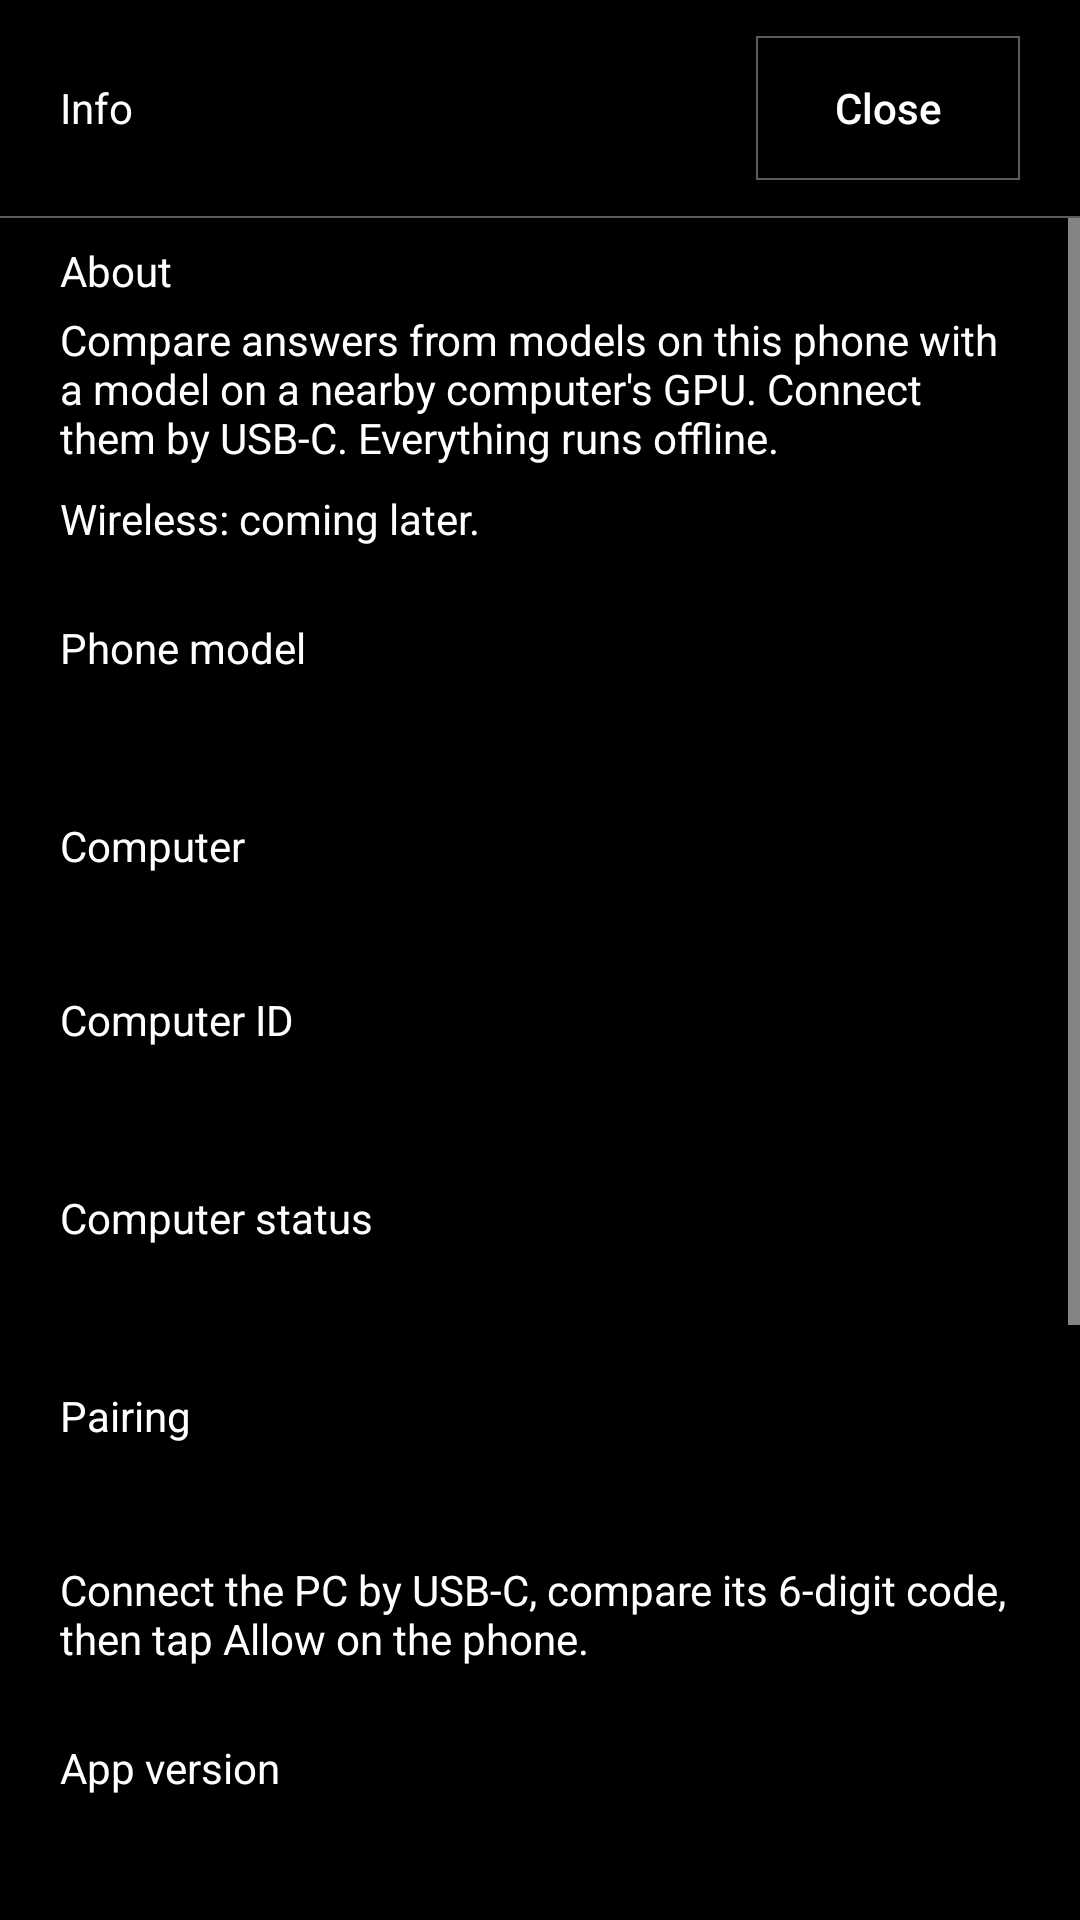

This screen was rendered from an Android layout file. Write that file and the resources it references.
<!-- AndroidManifest.xml: application theme OposTheme -->
<!-- res/layout/gpu_link_info.xml -->
<?xml version="1.0" encoding="utf-8"?>
<LinearLayout xmlns:android="http://schemas.android.com/apk/res/android"
    android:id="@+id/info_page"
    android:layout_width="match_parent"
    android:layout_height="match_parent"
    android:background="@color/newspaper_paper"
    android:fitsSystemWindows="true"
    android:orientation="vertical">

    <LinearLayout
        android:layout_width="match_parent"
        android:layout_height="wrap_content"
        android:gravity="center_vertical"
        android:orientation="horizontal"
        android:paddingStart="20dp"
        android:paddingTop="12dp"
        android:paddingEnd="20dp"
        android:paddingBottom="12dp">

        <TextView
            android:id="@+id/info_page_title"
            android:layout_width="0dp"
            android:layout_height="wrap_content"
            android:layout_weight="1"
            android:accessibilityHeading="true"
            android:text="@string/info_title"
            android:textColor="@color/newspaper_ink" />

        <Button
            android:id="@+id/info_close"
            android:layout_width="88dp"
            android:layout_height="48dp"
            android:background="@drawable/newspaper_outline"
            android:text="@string/close"
            android:textAllCaps="false"
            android:textColor="@color/newspaper_ink" />
    </LinearLayout>

    <View
        android:id="@+id/info_rule"
        android:layout_width="match_parent"
        android:layout_height="@dimen/card_stroke"
        android:background="@color/newspaper_stroke" />

    <ScrollView
        android:layout_width="match_parent"
        android:layout_height="0dp"
        android:layout_weight="1"
        android:fillViewport="true">

        <LinearLayout
            android:layout_width="match_parent"
            android:layout_height="wrap_content"
            android:orientation="vertical"
            android:paddingStart="20dp"
            android:paddingTop="8dp"
            android:paddingEnd="20dp"
            android:paddingBottom="28dp">

            <TextView
                android:id="@+id/info_about_label_text"
                android:layout_width="match_parent"
                android:layout_height="wrap_content"
                android:labelFor="@id/info_about"
                android:text="@string/info_about_label"
                android:textColor="@color/newspaper_ink" />
            <TextView
                android:id="@+id/info_about"
                android:layout_width="match_parent"
                android:layout_height="wrap_content"
                android:layout_marginTop="4dp"
                android:layout_marginBottom="8dp"
                android:text="@string/info_about"
                android:textColor="@color/newspaper_ink" />

            <TextView
                android:id="@+id/info_wireless_note"
                android:layout_width="match_parent"
                android:layout_height="wrap_content"
                android:layout_marginBottom="@dimen/space_xl"
                android:text="@string/info_wireless_coming_later"
                android:textColor="@color/newspaper_ink" />

            <TextView
                android:id="@+id/info_phone_model_label_text"
                android:layout_width="match_parent"
                android:layout_height="wrap_content"
                android:labelFor="@id/info_phone_model"
                android:text="@string/info_phone_model_label"
                android:textColor="@color/newspaper_ink" />
            <TextView
                android:id="@+id/info_phone_model"
                android:layout_width="match_parent"
                android:layout_height="wrap_content"
                android:layout_marginTop="4dp"
                android:textColor="@color/newspaper_ink" />

            <TextView
                android:layout_width="match_parent"
                android:layout_height="wrap_content"
                android:layout_marginTop="@dimen/space_xl"
                android:labelFor="@id/info_pc"
                android:id="@+id/info_pc_label_text"
                android:text="@string/info_pc_label"
                android:textColor="@color/newspaper_ink" />
            <TextView
                android:id="@+id/info_pc"
                android:layout_width="match_parent"
                android:layout_height="wrap_content"
                android:layout_marginTop="4dp"
                android:textColor="@color/newspaper_ink" />

            <TextView
                android:layout_width="match_parent"
                android:layout_height="wrap_content"
                android:layout_marginTop="16dp"
                android:labelFor="@id/info_pc_id"
                android:id="@+id/info_pc_id_label_text"
                android:text="@string/info_pc_id_label"
                android:textColor="@color/newspaper_ink" />
            <TextView
                android:id="@+id/info_pc_id"
                android:layout_width="match_parent"
                android:layout_height="wrap_content"
                android:layout_marginTop="4dp"
                android:textColor="@color/newspaper_ink" />

            <TextView
                android:layout_width="match_parent"
                android:layout_height="wrap_content"
                android:layout_marginTop="@dimen/space_xl"
                android:labelFor="@id/info_pc_status"
                android:id="@+id/info_pc_status_label_text"
                android:text="@string/info_pc_status_label"
                android:textColor="@color/newspaper_ink" />
            <TextView
                android:id="@+id/info_pc_status"
                android:layout_width="match_parent"
                android:layout_height="wrap_content"
                android:layout_marginTop="4dp"
                android:textColor="@color/newspaper_ink" />

            <TextView
                android:id="@+id/info_pairing_label_text"
                android:layout_width="match_parent"
                android:layout_height="wrap_content"
                android:layout_marginTop="@dimen/space_xl"
                android:labelFor="@id/info_pairing"
                android:text="@string/info_pairing_label"
                android:textColor="@color/newspaper_ink" />
            <TextView
                android:id="@+id/info_pairing"
                android:layout_width="match_parent"
                android:layout_height="wrap_content"
                android:layout_marginTop="4dp"
                android:textColor="@color/newspaper_ink" />

            <TextView
                android:id="@+id/info_replace_pc_steps"
                android:layout_width="match_parent"
                android:layout_height="wrap_content"
                android:layout_marginTop="16dp"
                android:text="@string/info_replace_pc_steps"
                android:textColor="@color/newspaper_ink" />

            <TextView
                android:id="@+id/info_app_version_label_text"
                android:layout_width="match_parent"
                android:layout_height="wrap_content"
                android:layout_marginTop="@dimen/space_xl"
                android:labelFor="@id/info_app_version"
                android:text="@string/info_app_version_label"
                android:textColor="@color/newspaper_ink" />
            <TextView
                android:id="@+id/info_app_version"
                android:layout_width="match_parent"
                android:layout_height="wrap_content"
                android:layout_marginTop="4dp"
                android:textColor="@color/newspaper_ink" />

            <TextView
                android:id="@+id/info_local_service_label_text"
                android:layout_width="match_parent"
                android:layout_height="wrap_content"
                android:layout_marginTop="@dimen/space_xl"
                android:labelFor="@id/info_local_service"
                android:text="@string/info_local_service_label"
                android:textColor="@color/newspaper_ink" />
            <TextView
                android:id="@+id/info_local_service"
                android:layout_width="match_parent"
                android:layout_height="wrap_content"
                android:layout_marginTop="4dp"
                android:textColor="@color/newspaper_ink" />

            <TextView
                android:id="@+id/info_keep_screen_on_label_text"
                android:layout_width="match_parent"
                android:layout_height="wrap_content"
                android:layout_marginTop="@dimen/space_xl"
                android:labelFor="@id/info_keep_screen_on"
                android:text="@string/info_keep_screen_on_label"
                android:textColor="@color/newspaper_ink" />
            <TextView
                android:id="@+id/info_keep_screen_on"
                android:layout_width="match_parent"
                android:layout_height="wrap_content"
                android:layout_marginTop="4dp"
                android:text="@string/info_keep_screen_on"
                android:textColor="@color/newspaper_ink" />

            <TextView
                android:id="@+id/info_screen_timeout_label_text"
                android:layout_width="match_parent"
                android:layout_height="wrap_content"
                android:layout_marginTop="@dimen/space_xl"
                android:labelFor="@id/info_screen_timeout"
                android:text="@string/info_screen_timeout_label"
                android:textColor="@color/newspaper_ink" />
            <TextView
                android:id="@+id/info_screen_timeout"
                android:layout_width="match_parent"
                android:layout_height="wrap_content"
                android:layout_marginTop="4dp"
                android:textColor="@color/newspaper_ink" />

            <TextView
                android:id="@+id/info_cover_layout_label_text"
                android:layout_width="match_parent"
                android:layout_height="wrap_content"
                android:layout_marginTop="@dimen/space_xl"
                android:labelFor="@id/info_cover_layout"
                android:text="@string/info_cover_layout_label"
                android:textColor="@color/newspaper_ink" />
            <TextView
                android:id="@+id/info_cover_layout"
                android:layout_width="match_parent"
                android:layout_height="wrap_content"
                android:layout_marginTop="4dp"
                android:text="@string/info_cover_layout"
                android:textColor="@color/newspaper_ink" />

            <TextView
                android:id="@+id/info_forget_error"
                android:layout_width="match_parent"
                android:layout_height="wrap_content"
                android:layout_marginTop="12dp"
                android:accessibilityLiveRegion="polite"
                android:textColor="@color/newspaper_ink" />

            <Button
                android:id="@+id/info_forget_pc"
                android:layout_width="match_parent"
                android:layout_height="56dp"
                android:layout_marginTop="20dp"
                android:background="@drawable/newspaper_outline"
                android:text="@string/forget_pc"
                android:textAllCaps="false"
                android:textColor="@color/newspaper_ink"
                android:visibility="gone" />
        </LinearLayout>
    </ScrollView>
</LinearLayout>
<!-- resources referenced by this layout -->
<resources>
  <color name="newspaper_ink">#FFFFFF</color>
  <color name="newspaper_paper">#000000</color>
  <color name="newspaper_stroke">#5C5C5C</color>
  <dimen name="card_stroke">0.5dp</dimen>
  <dimen name="space_xl">24dp</dimen>
  <!-- drawable newspaper_outline (drawable) -->
  <shape xmlns:android="http://schemas.android.com/apk/res/android" android:shape="rectangle">
      <solid android:color="@color/newspaper_paper" />
      <stroke android:width="0.5dp" android:color="@color/newspaper_stroke" />
  </shape>
  <string name="close">Close</string>
  <string name="forget_pc">Forget this PC</string>
  <string name="info_about">Compare answers from models on this phone with a model on a nearby computer\'s GPU. Connect them by USB-C. Everything runs offline.</string>
  <string name="info_about_label">About</string>
  <string name="info_app_version_label">App version</string>
  <string name="info_cover_layout">Automatic</string>
  <string name="info_cover_layout_label">Cover screen layout</string>
  <string name="info_keep_screen_on">On while this screen is active</string>
  <string name="info_keep_screen_on_label">Keep screen on</string>
  <string name="info_local_service_label">Models on this phone</string>
  <string name="info_pairing_label">Pairing</string>
  <string name="info_pc_id_label">Computer ID</string>
  <string name="info_pc_label">Computer</string>
  <string name="info_pc_status_label">Computer status</string>
  <string name="info_phone_model_label">Phone model</string>
  <string name="info_replace_pc_steps">Connect the PC by USB-C, compare its 6-digit code, then tap Allow on the phone.</string>
  <string name="info_screen_timeout_label">System screen timeout</string>
  <string name="info_title">Info</string>
  <string name="info_wireless_coming_later">Wireless: coming later.</string>
  <style name="OposTheme" parent="@android:style/Theme.Material.NoActionBar">
          <item name="android:colorAccent">@color/newspaper_ink</item>
          <item name="android:windowBackground">@color/newspaper_paper</item>
          <item name="android:textColorPrimary">@color/newspaper_ink</item>
          <item name="android:textColorSecondary">@color/newspaper_ink</item>
          <item name="android:textColorHint">@color/newspaper_ink</item>
          <item name="android:colorControlNormal">@color/newspaper_ink</item>
          <item name="android:colorControlActivated">@color/newspaper_ink</item>
          <item name="android:statusBarColor">@color/newspaper_paper</item>
          <item name="android:navigationBarColor">@color/newspaper_paper</item>
          <item name="android:windowLightStatusBar">false</item>
          <item name="android:windowLightNavigationBar">false</item>
      </style>
</resources>
